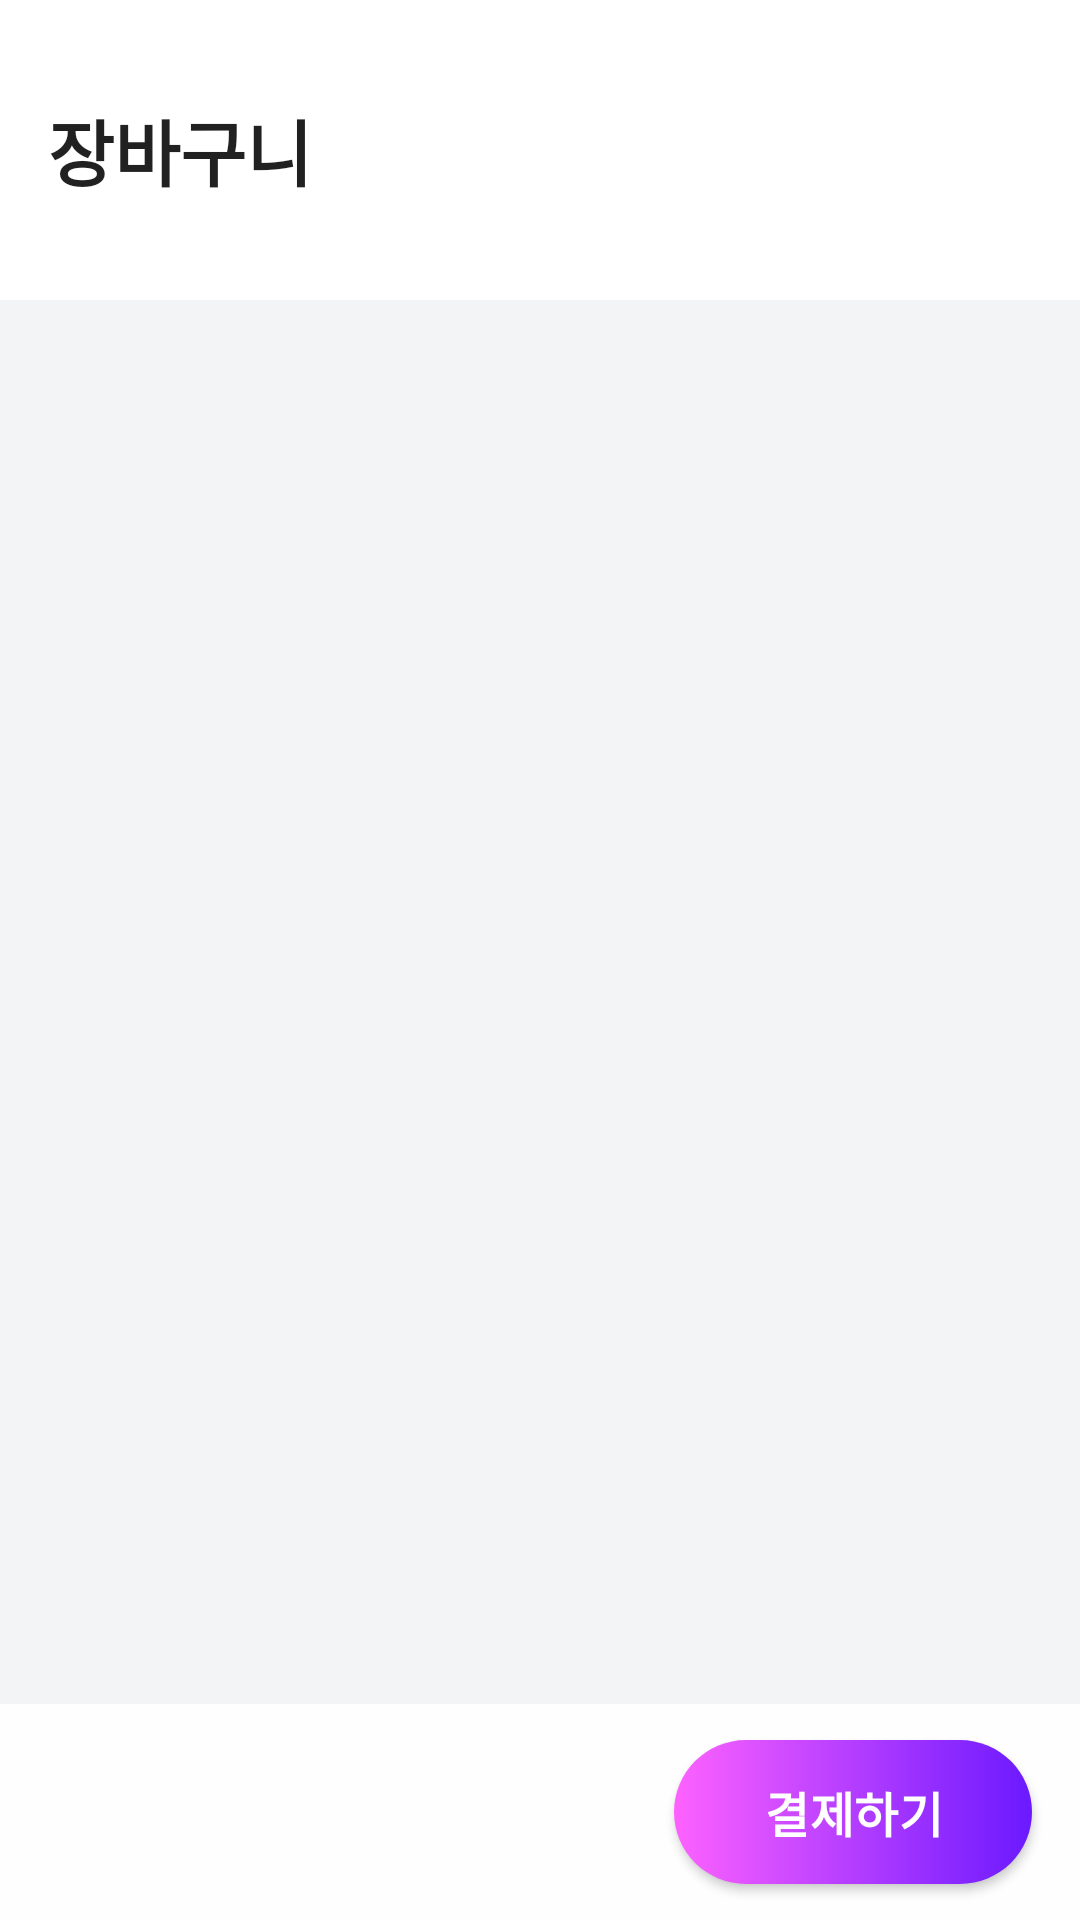

Android layout source for this screen:
<!-- AndroidManifest.xml: application theme Theme.Shopperandroid -->
<!-- res/layout/fragment_cart.xml -->
<?xml version="1.0" encoding="utf-8"?>
<androidx.coordinatorlayout.widget.CoordinatorLayout xmlns:android="http://schemas.android.com/apk/res/android"
    xmlns:app="http://schemas.android.com/apk/res-auto"
    xmlns:tools="http://schemas.android.com/tools"
    android:layout_width="match_parent"
    android:layout_height="match_parent"
    android:background="@color/shoppi_bluegrey">

    <com.google.android.material.appbar.AppBarLayout
        android:layout_width="match_parent"
        android:layout_height="wrap_content"
        app:elevation="0dp">

        <androidx.appcompat.widget.Toolbar
            android:id="@+id/toolbar_cart"
            android:layout_width="match_parent"
            android:layout_height="100dp"
            app:layout_scrollFlags="scroll|enterAlways"
            app:title="@string/label_cart"
            app:titleTextAppearance="@style/TextHeadLine5.Black02.Bold" />

    </com.google.android.material.appbar.AppBarLayout>

    <androidx.recyclerview.widget.RecyclerView
        android:id="@+id/rv_cart_item"
        android:layout_width="match_parent"
        android:layout_height="match_parent"
        android:layout_marginBottom="72dp"
        android:orientation="vertical"
        app:layoutManager="androidx.recyclerview.widget.LinearLayoutManager"
        app:layout_behavior="@string/appbar_scrolling_view_behavior"
        tools:listitem="@layout/item_cart_section" />

    <androidx.constraintlayout.widget.ConstraintLayout
        android:layout_width="match_parent"
        android:layout_height="72dp"
        android:layout_gravity="bottom"
        android:background="@color/shoppi_white_a90">

        <androidx.appcompat.widget.AppCompatButton
            style="@style/TextSubTitle1.White.Bold"
            android:layout_width="wrap_content"
            android:layout_height="48dp"
            android:layout_marginEnd="16dp"
            android:background="@drawable/background_gradient_r24"
            android:paddingStart="30dp"
            android:paddingEnd="30dp"
            android:text="@string/label_cart_purchase_button"
            app:layout_constraintBottom_toBottomOf="parent"
            app:layout_constraintEnd_toEndOf="parent"
            app:layout_constraintTop_toTopOf="parent" />


    </androidx.constraintlayout.widget.ConstraintLayout>

</androidx.coordinatorlayout.widget.CoordinatorLayout>
<!-- res/layout/item_cart_section.xml (included above) -->
<?xml version="1.0" encoding="utf-8"?>
<androidx.cardview.widget.CardView xmlns:android="http://schemas.android.com/apk/res/android"
    xmlns:app="http://schemas.android.com/apk/res-auto"
    xmlns:tools="http://schemas.android.com/tools"
    android:layout_width="match_parent"
    android:layout_height="wrap_content"
    android:layout_marginStart="16dp"
    android:layout_marginEnd="16dp"
    android:layout_marginBottom="16dp"
    app:cardBackgroundColor="@color/shoppi_white"
    app:cardCornerRadius="12dp"
    app:cardElevation="2dp">

    <androidx.constraintlayout.widget.ConstraintLayout
        android:layout_width="match_parent"
        android:layout_height="wrap_content"
        android:padding="16dp">

        <CheckBox
            android:id="@+id/checkbox_cart_item"
            android:layout_width="20dp"
            android:layout_height="20dp"
            android:background="@drawable/selector_checkbox"
            android:button="@null"
            app:layout_constraintStart_toStartOf="parent"
            app:layout_constraintTop_toTopOf="parent"
            tools:checked="true" />

        <com.google.android.material.imageview.ShapeableImageView
            android:id="@+id/iv_cart_item_thumbnail"
            android:layout_width="48dp"
            android:layout_height="48dp"
            android:layout_marginStart="8dp"
            android:contentDescription="@string/description_cart_item_thumbnail"
            app:layout_constraintStart_toEndOf="@id/checkbox_cart_item"
            app:layout_constraintTop_toTopOf="parent"
            app:shapeAppearanceOverlay="@style/Circle" />

        <TextView
            android:id="@+id/tv_cart_item_label"
            style="@style/TextCaption1"
            android:layout_width="0dp"
            android:layout_height="wrap_content"
            android:layout_marginStart="12dp"
            android:layout_marginEnd="12dp"
            app:layout_constraintEnd_toStartOf="@id/btn_delete_cart_item"
            app:layout_constraintStart_toEndOf="@id/iv_cart_item_thumbnail"
            app:layout_constraintTop_toTopOf="@id/iv_cart_item_thumbnail"
            tools:text="페이크 레더 자켓 (블랙)" />

        <ImageButton
            android:id="@+id/btn_delete_cart_item"
            android:layout_width="wrap_content"
            android:layout_height="wrap_content"
            android:background="@drawable/ic_delete"
            android:contentDescription="@string/description_btn_delete_cart_item"
            app:layout_constraintEnd_toEndOf="parent"
            app:layout_constraintTop_toTopOf="parent" />

        <TextView
            android:id="@+id/tv_cart_item_type"
            style="@style/TextCaption1.Grey01"
            android:layout_width="0dp"
            android:layout_height="wrap_content"
            android:layout_marginTop="2dp"
            app:layout_constraintEnd_toEndOf="@id/tv_cart_item_label"
            app:layout_constraintStart_toStartOf="@id/tv_cart_item_label"
            app:layout_constraintTop_toBottomOf="@id/tv_cart_item_label"
            tools:text="옵션 : Free" />

        <ImageButton
            android:id="@+id/btn_minus_cart_item"
            android:layout_width="wrap_content"
            android:layout_height="wrap_content"
            android:layout_marginTop="12dp"
            android:background="@drawable/ic_minus"
            android:contentDescription="@string/description_btn_minus_cart_item"
            app:layout_constraintStart_toStartOf="@id/tv_cart_item_type"
            app:layout_constraintTop_toBottomOf="@id/tv_cart_item_type" />

        <TextView
            android:id="@+id/tv_cart_item_amount"
            style="@style/TextSubTitle2.Black02.Bold"
            android:layout_width="wrap_content"
            android:layout_height="wrap_content"
            android:layout_marginStart="10dp"
            app:layout_constraintBottom_toBottomOf="@id/btn_minus_cart_item"
            app:layout_constraintEnd_toStartOf="@id/btn_plus_cart_item"
            app:layout_constraintStart_toEndOf="@id/btn_minus_cart_item"
            app:layout_constraintTop_toTopOf="@id/btn_minus_cart_item"
            tools:text="1" />

        <ImageButton
            android:id="@+id/btn_plus_cart_item"
            android:layout_width="wrap_content"
            android:layout_height="wrap_content"
            android:layout_marginStart="10dp"
            android:background="@drawable/ic_plus"
            android:contentDescription="@string/description_btn_plus_cart_item"
            app:layout_constraintStart_toEndOf="@id/tv_cart_item_amount"
            app:layout_constraintTop_toTopOf="@id/btn_minus_cart_item" />

        <TextView
            android:id="@+id/tv_cart_item_price"
            style="@style/TextSubTitle1"
            android:layout_width="wrap_content"
            android:layout_height="wrap_content"
            app:layout_constraintEnd_toEndOf="parent"
            app:layout_constraintTop_toTopOf="@id/btn_plus_cart_item"
            tools:text="99,900원" />


    </androidx.constraintlayout.widget.ConstraintLayout>

</androidx.cardview.widget.CardView>
<!-- resources referenced by this layout -->
<resources>
  <color name="shoppi_bluegrey">#f2f4f6</color>
  <color name="shoppi_white">#ffffff</color>
  <color name="shoppi_white_a90">#E6FFFFFF</color>
  <!-- drawable background_gradient_r24 (drawable) -->
  <?xml version="1.0" encoding="utf-8"?>
  <shape xmlns:android="http://schemas.android.com/apk/res/android"
      android:shape="rectangle">
  
      <gradient
          android:endColor="@color/shoppi_gradient_purple"
          android:startColor="@color/shoppi_gradient_pink"
          android:type="linear"/>
      <corners android:radius="24dp"/>
  </shape>
  <!-- drawable selector_checkbox (drawable) -->
  <?xml version="1.0" encoding="utf-8"?>
  <selector xmlns:android="http://schemas.android.com/apk/res/android">
      <item android:drawable="@drawable/ic_selected_on" android:state_checked="true" />
      <item android:drawable="@drawable/ic_selected_off" />
  
  </selector>
  <string name="description_btn_delete_cart_item">장바구니 상품 삭제 버튼</string>
  <string name="description_btn_minus_cart_item">장바구니 상품 갯수 차감 버튼</string>
  <string name="description_btn_plus_cart_item">장바구니 상품 갯수 증가 버튼</string>
  <string name="description_cart_item_thumbnail">장바구니에 추가한 상품의 썸네일 이미지</string>
  <string name="label_cart">장바구니</string>
  <string name="label_cart_purchase_button">결제하기</string>
  <style name="Circle">
          <item name="cornerSize">50%</item>
      </style>
  <style name="TextCaption1" parent="TextAppearance.AppCompat.Caption">
          <item name="android:textColor">@color/shoppi_black_01</item>
      </style>
  <style name="TextCaption1.Grey01">
          <item name="android:textColor">@color/shoppi_grey_01</item>
      </style>
  <style name="TextHeadLine5.Black02.Bold">
          <item name="android:textStyle">bold</item>
      </style>
  <style name="TextSubTitle1" parent="TextAppearance.MaterialComponents.Subtitle1">
          <item name="android:textColor">@color/shoppi_black_01</item>
      </style>
  <style name="TextSubTitle1.White.Bold">
          <item name="android:textStyle">bold</item>
          <item name="android:textColor">@color/shoppi_white</item>
      </style>
  <style name="TextSubTitle2.Black02.Bold">
          <item name="android:textStyle">bold</item>
      </style>
  <style name="Theme.Shopperandroid" parent="Theme.MaterialComponents.DayNight.NoActionBar">
          
          <item name="colorPrimary">@color/shoppi_purple</item>
          <item name="colorPrimaryVariant">@color/shoppi_gradient_purple</item>
          <item name="colorOnPrimary">@color/shoppi_white</item>
          
          <item name="colorSecondary">@color/shoppi_pink_01</item>
          <item name="colorSecondaryVariant">@color/shoppi_pink_02</item>
          <item name="colorOnSecondary">@color/shoppi_black_01</item>
          
          <item name="android:statusBarColor" tools:targetApi="l">?attr/colorPrimaryVariant</item>
          
          <item name="appBarLayoutStyle">@style/AppbarStyle</item>
      </style>
  <color name="shoppi_gradient_purple">#6b19ff</color>
  <color name="shoppi_gradient_pink">#fd62ff</color>
  <color name="shoppi_black_01">#000000</color>
  <color name="shoppi_grey_01">#5f5f69</color>
  <color name="shoppi_purple">#7d22ff</color>
  <color name="shoppi_pink_01">#66e062ff</color>
  <color name="shoppi_pink_02">#11e062ff</color>
  <style name="AppbarStyle" parent="Widget.Design.AppBarLayout">
          <item name="android:background">@color/shoppi_white</item>
      </style>
</resources>
